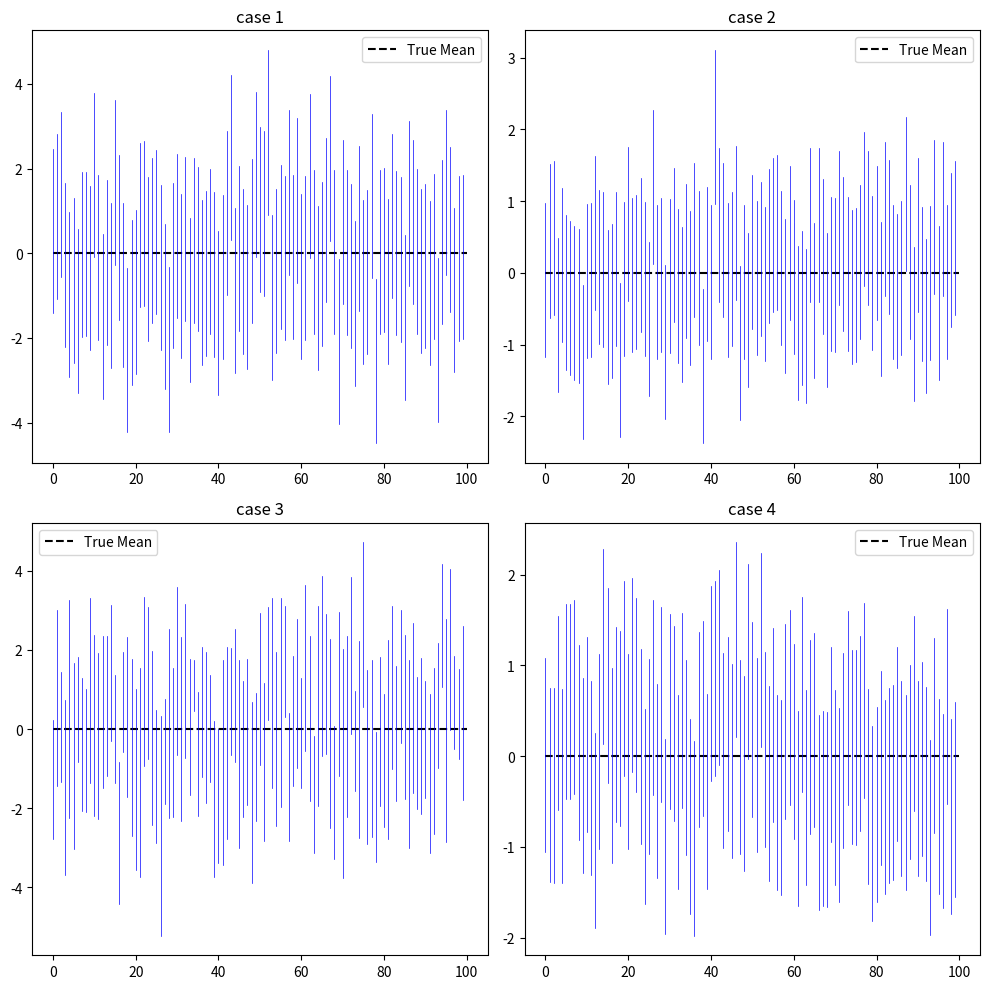

Write Python code to recreate this figure.
import random
import math
import matplotlib.pyplot as plt

mu = 0
sigma = math.sqrt(9)
n1 = 10
n2 = 30
conf_level = 0.95  
n_simulations = 100 

def calc_ci(xbar, s, n):
    alpha = 1 - conf_level
    if n < 30:
        t = 2.048
        margin = t * s / math.sqrt(n)
    else:
        z = 1.96
        margin = z * sigma / math.sqrt(n)
    return (xbar - margin, xbar + margin)

cis1 = []
for i in range(n_simulations):
    xs = [random.gauss(mu, sigma) for j in range(n1)]
    xbar = sum(xs) / n1
    ci = calc_ci(xbar, sigma, n1)
    cis1.append(ci)
    
cis2 = []
for i in range(n_simulations):
    xs = [random.gauss(mu, sigma) for j in range(n2)]
    xbar = sum(xs) / n2
    ci = calc_ci(xbar, sigma, n2)
    cis2.append(ci)
    
cis3 = []
for i in range(n_simulations):
    xs = [random.gauss(mu, sigma) for j in range(n1)]
    xbar = sum(xs) / n1
    s = math.sqrt(sum((x - xbar)**2 for x in xs) / (n1 - 1))
    ci = calc_ci(xbar, s, n1)
    cis3.append(ci)
    
cis4 = []
for i in range(n_simulations):
    xs = [random.gauss(mu, sigma) for j in range(n2)]
    xbar = sum(xs) / n2
    s = math.sqrt(sum((x - xbar)**2 for x in xs) / (n2 - 1))
    ci = calc_ci(xbar, s, n2)
    cis4.append(ci)

fig, axs = plt.subplots(2, 2, figsize=(10, 10))

def plot_ci(ax, cis, title):
    ax.plot([0, 100], [mu, mu], 'k--', label='True Mean')
    for i, ci in enumerate(cis):
        ax.plot([i, i], ci, 'b-', linewidth=0.5)
    ax.set_title(title)
    ax.legend()

plot_ci(axs[0][0], cis1, 'case 1')
plot_ci(axs[0][1], cis2, 'case 2')
plot_ci(axs[1][0], cis3, 'case 3')
plot_ci(axs[1][1], cis4, 'case 4')

plt.tight_layout()
plt.show()